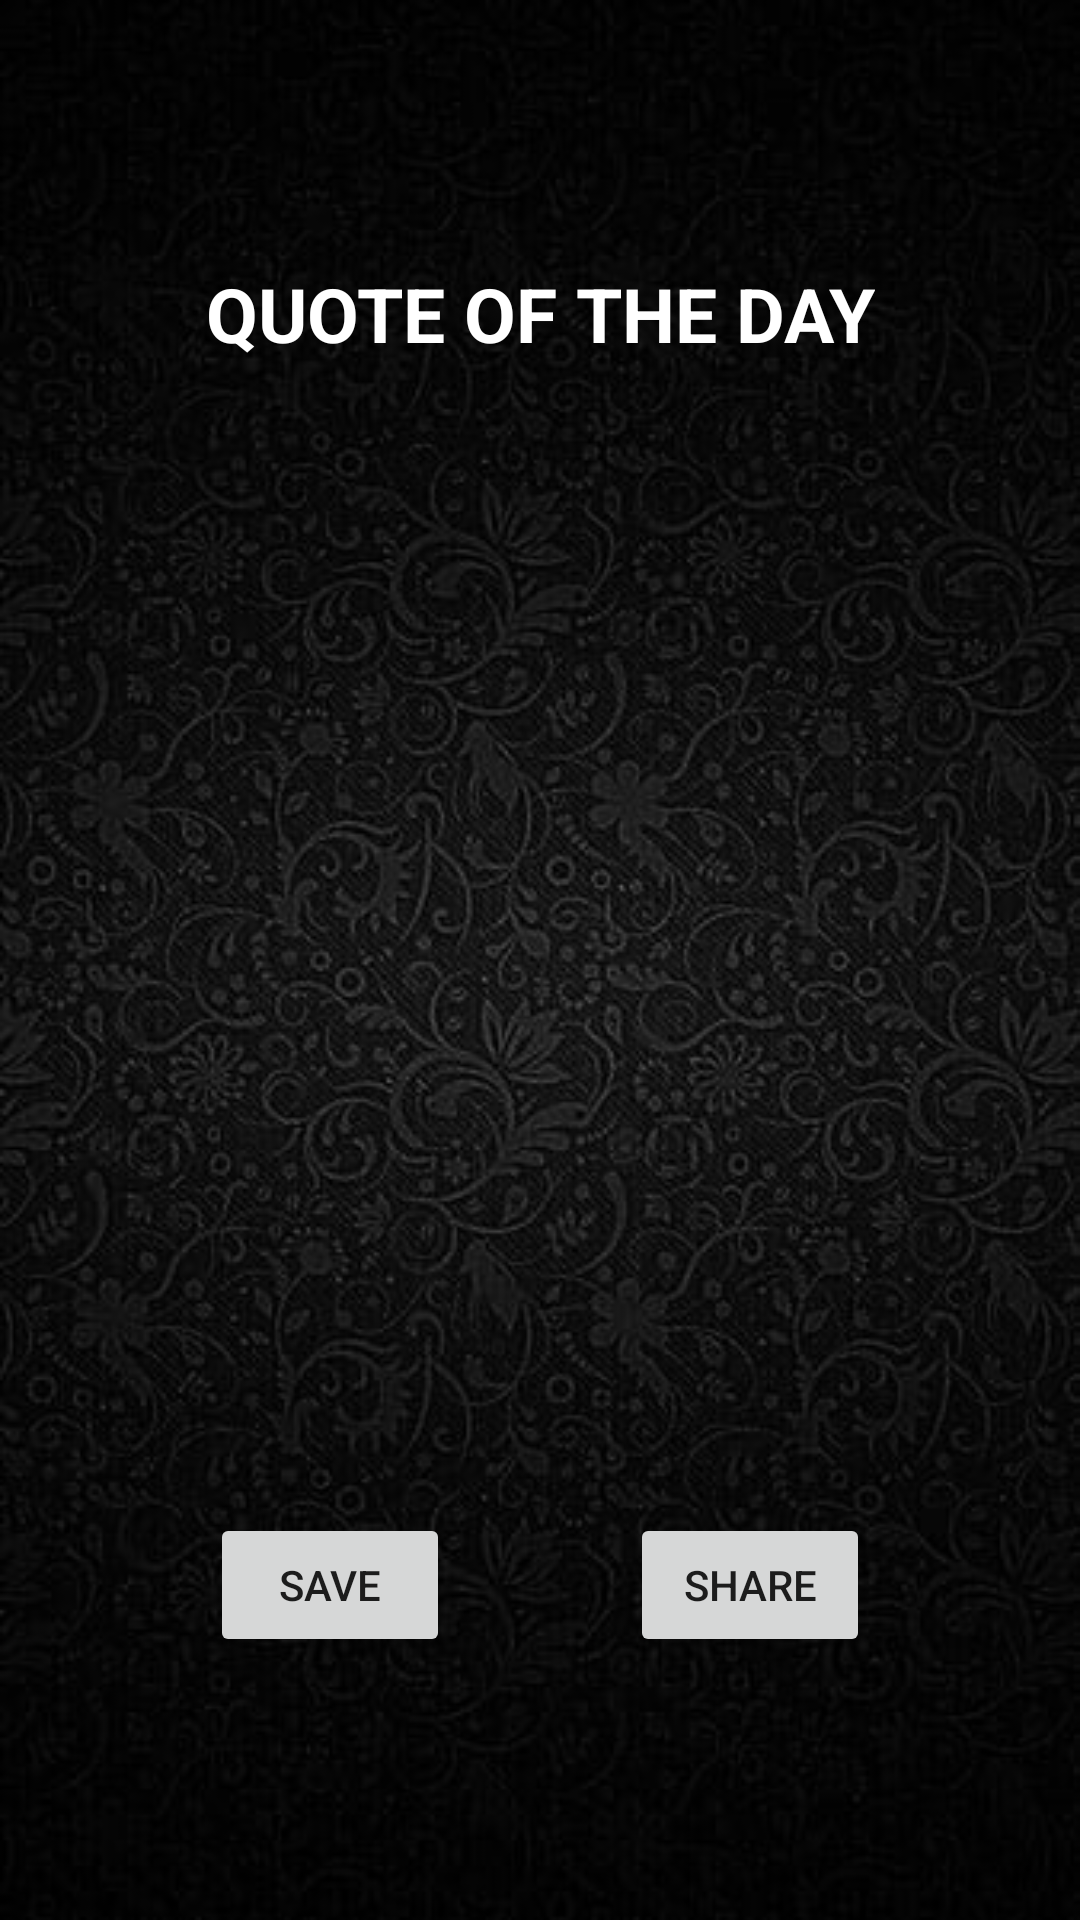

This screen was rendered from an Android layout file. Write that file and the resources it references.
<!-- AndroidManifest.xml: application theme Theme.DriveForward -->
<!-- res/layout/activity_main.xml -->
<?xml version="1.0" encoding="utf-8"?>
<androidx.constraintlayout.widget.ConstraintLayout xmlns:android="http://schemas.android.com/apk/res/android"
    xmlns:app="http://schemas.android.com/apk/res-auto"
    xmlns:tools="http://schemas.android.com/tools"
    android:layout_width="match_parent"
    android:layout_height="match_parent"
    android:background="@drawable/wall1"
    tools:context=".MainActivity">

    <TextView
        android:layout_width="wrap_content"
        android:layout_height="wrap_content"
        android:text="QUOTE OF THE DAY"
        android:id="@+id/tvHeading"
        android:textColor="@color/white"
        android:textSize="25sp"
        android:textStyle="bold"
        app:layout_constraintBottom_toTopOf="@+id/tvQuote"
        app:layout_constraintEnd_toEndOf="parent"
        app:layout_constraintStart_toStartOf="parent"
        app:layout_constraintTop_toTopOf="parent" />

    <TextView
        android:id="@+id/tvQuote"
        android:layout_width="match_parent"
        android:layout_height="wrap_content"
        android:textSize="40sp"
        android:textColor="@color/white"
        android:fontFamily="monospace"
        android:padding="12sp"
        android:textAlignment="center"
        app:layout_constraintBottom_toTopOf="@id/tvAuthor"
        app:layout_constraintEnd_toEndOf="parent"
        app:layout_constraintStart_toStartOf="parent"
        app:layout_constraintTop_toBottomOf="@+id/tvHeading" />

    <TextView
        android:id="@+id/tvAuthor"
        android:layout_width="match_parent"
        android:layout_height="wrap_content"
        android:textSize="32sp"
        android:textStyle="italic"
        android:textColor="@color/white"
        android:textAlignment="viewEnd"
        android:paddingEnd="40sp"
        app:layout_constraintBottom_toTopOf="@id/llButtons"
        app:layout_constraintEnd_toEndOf="parent"
        app:layout_constraintStart_toStartOf="parent"
        app:layout_constraintTop_toBottomOf="@+id/tvQuote" />

    <LinearLayout
        android:layout_width="match_parent"
        android:layout_height="wrap_content"
        android:id="@+id/llButtons"
        app:layout_constraintTop_toBottomOf="@+id/tvAuthor"
        app:layout_constraintStart_toStartOf="parent"
        app:layout_constraintEnd_toEndOf="parent"
        app:layout_constraintBottom_toBottomOf="parent"
        android:orientation="horizontal">

        <Button
            android:layout_width="wrap_content"
            android:layout_height="wrap_content"
            android:text="SAVE"
            android:layout_weight="1"
            android:id="@+id/btnSave"
            android:layout_marginStart="70sp"
            android:layout_marginEnd="30sp"/>

        <Button
            android:layout_width="wrap_content"
            android:layout_height="wrap_content"
            android:text="SHARE"
            android:layout_weight="1"
            android:id="@+id/btnShare"
            android:layout_marginStart="30sp"
            android:layout_marginEnd="70sp"/>

    </LinearLayout>

</androidx.constraintlayout.widget.ConstraintLayout>
<!-- resources referenced by this layout -->
<resources>
  <!-- drawable wall1: jpg bitmap (drawable, 33529 bytes) -->
  <style name="Theme.DriveForward" parent="Base.Theme.DriveForward" />
  <style name="Base.Theme.DriveForward" parent="Theme.MaterialComponents.DayNight.DarkActionBar">
          
          
      </style>
  <!-- not gathered from this repository: default colours our renderer supplied (Android Studio template values) -->
  <color name="white">#FFFFFFFF</color>
</resources>
